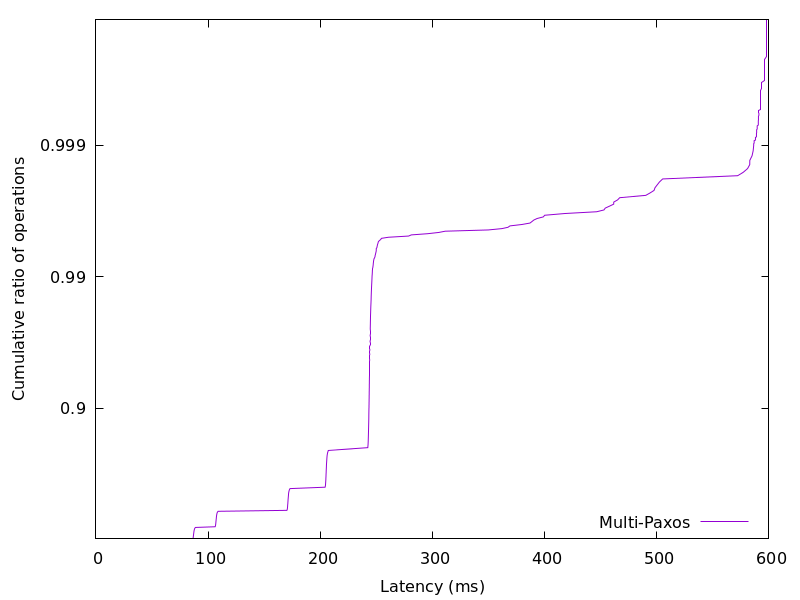

The file beside this chart, header and first rows:
86.422343, 0.01
86.55, 0.02
86.66, 0.03
86.74, 0.04
86.81, 0.05
86.87, 0.06
86.95, 0.07
87.02, 0.08
87.09, 0.09
87.15, 0.1
87.23, 0.11
87.31, 0.12
87.4, 0.13
87.49, 0.14
87.6, 0.15
87.74, 0.16
87.92, 0.17
88.2, 0.18
88.7, 0.19
106.2, 0.2
106.5, 0.21
106.6, 0.22
106.7, 0.23
106.8, 0.24
106.9, 0.25
106.9, 0.26
107, 0.27
107.1, 0.28
107.2, 0.29
107.2, 0.3
107.3, 0.31
107.4, 0.32
107.5, 0.33
107.6, 0.34
107.7, 0.35
107.8, 0.36
108, 0.37
108.3, 0.38
108.9, 0.39
170.3, 0.4
170.6, 0.41
170.7, 0.42
170.8, 0.43
170.9, 0.44
170.9, 0.45
171, 0.46
171.1, 0.47
171.2, 0.48
171.2, 0.49
171.3, 0.5
171.4, 0.51
171.5, 0.52
171.6, 0.53
171.7, 0.54
171.7, 0.55
171.9, 0.56
172.1, 0.57
172.4, 0.58
173, 0.59
204.3, 0.6
204.6, 0.61
... 298 more rows
